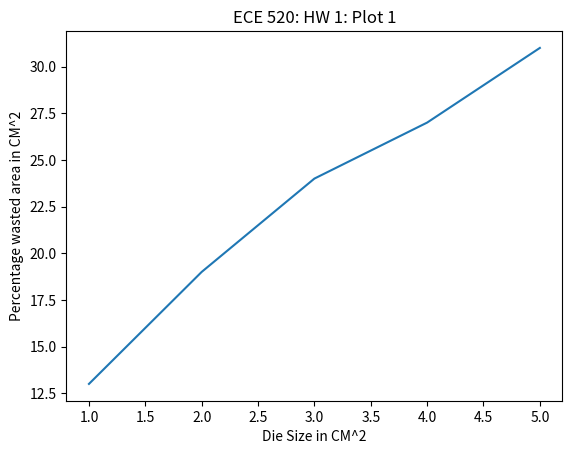

This chart was generated by the following Python code:
#!/usr/bin/python3

import math
import matplotlib.pyplot as plot

data = []
wafer_diameter_cm = (8 * 2.54)

for diesize in range(1,6):
    wasted_dies = math.floor(
            (math.pi * wafer_diameter_cm) / math.sqrt(2 * (diesize)))
    total_dies = math.floor(
            (math.pi * (wafer_diameter_cm / 2) ** 2) / (diesize))
    percentage_wasted_area = math.floor(
            (wasted_dies / total_dies) * 100)
    print ("diesize(",diesize,") - wasted(",wasted_dies,") - total_dies(",
            total_dies,") - percentage_wasted(",percentage_wasted_area,")")
    data.insert(diesize, percentage_wasted_area)

plot.plot(range(1,6), data)
plot.title('ECE 520: HW 1: Plot 1')
plot.ylabel('Percentage wasted area in CM^2')
plot.xlabel('Die Size in CM^2')

plot.show()

